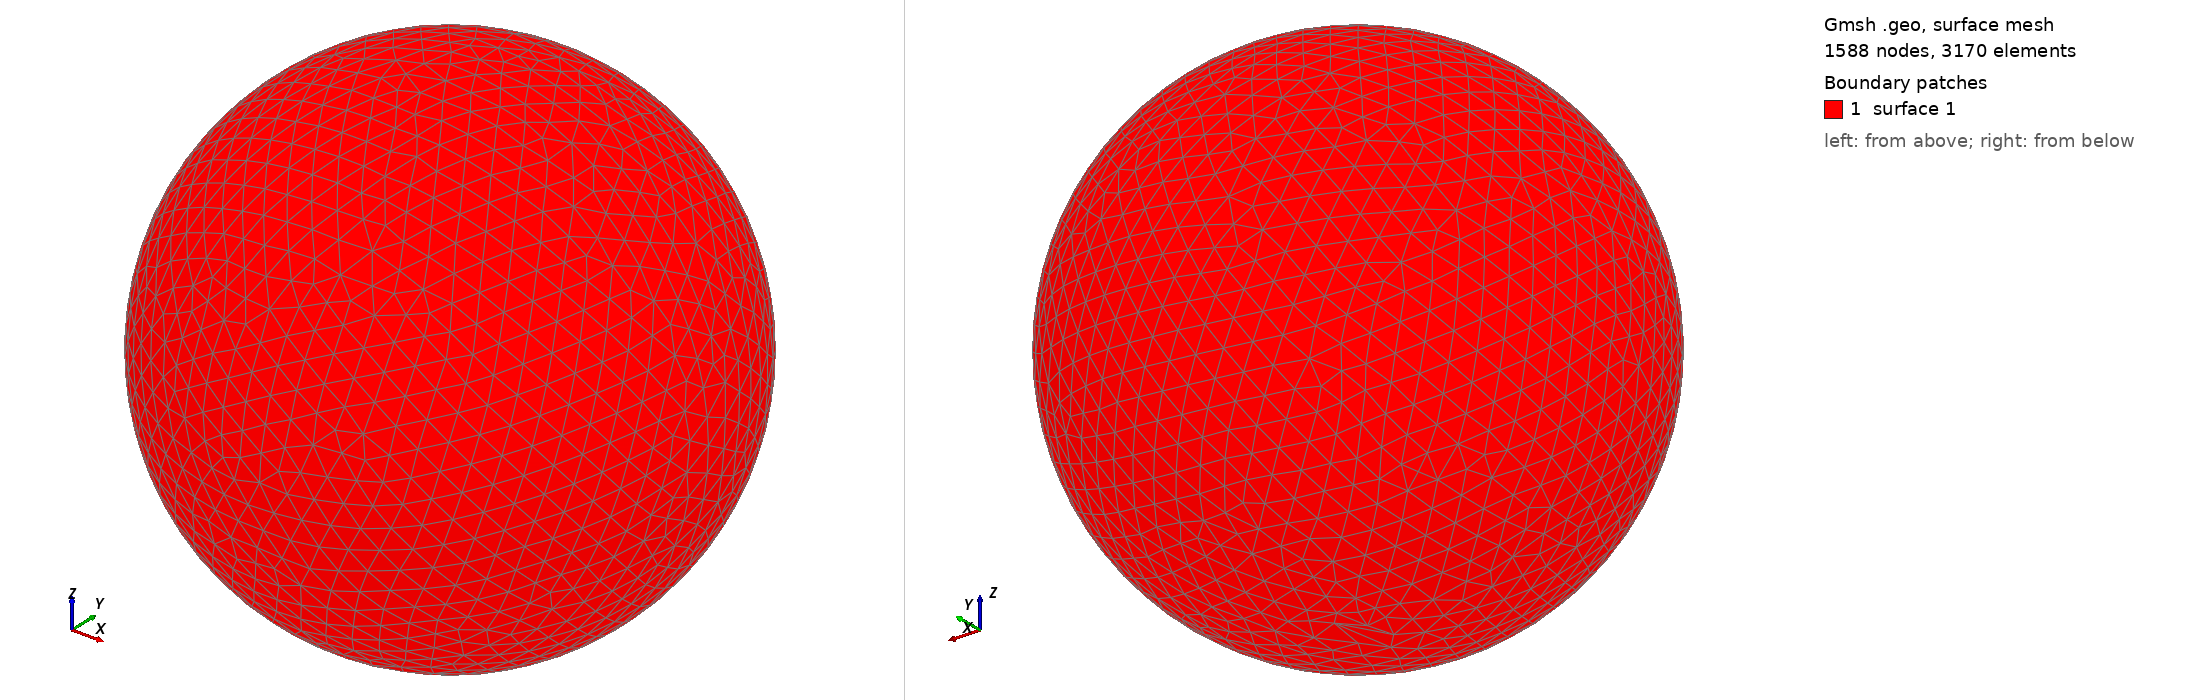

Gmsh geometry script, surface-meshed: 1588 nodes, 3170 surface elements. Boundary patches (legend numbers): 1 surface 1. Left view from above one corner, right view from below the opposite corner. The script declares no physical surfaces, so the legend lists its geometric surfaces. The drawing asked Gmsh for element sizes between 1% and 20% of the model's largest extent; the script's own settings can give other sizes.

=== shot0038.geo (drawn) ===
SetFactory("OpenCASCADE");
Point(1) = {0,0,0,0};
Sphere(1) = {0,0,0,0.00133300};
MeshSize{ PointsOf{ Surface{:}; } } = 0.000133300;
Mesh.ElementOrder=1;
Mesh.Format=39;
